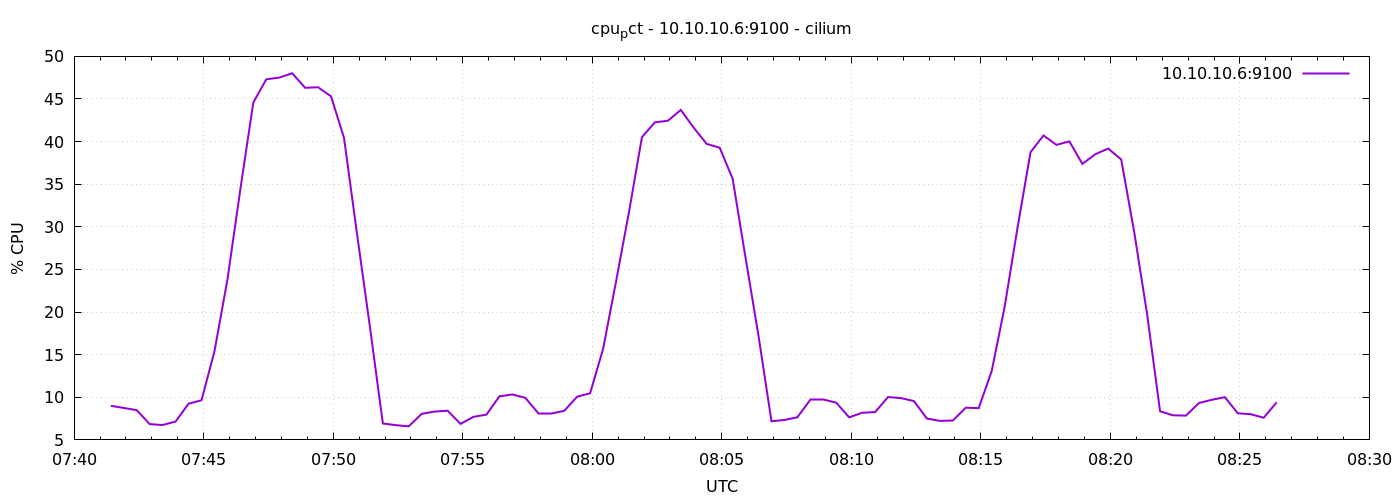

Source data for this figure (header and first rows):
1778053285	9.000000000000696
1778053315	8.75
1778053345	8.49
1778053375	6.852
1778053405	6.748
1778053435	7.152
1778053465	9.248
1778053495	9.652
1778053525	15.39
1778053555	23.8
1778053585	34.42
1778053615	44.59
1778053645	47.31
1778053675	47.51
1778053705	48.02
1778053735	46.31
1778053765	46.38
1778053795	45.3
1778053825	40.45
1778053855	29.24
1778053885	18.28
1778053915	6.929
1778053945	6.729
1778053975	6.59
1778054005	8.062
1778054035	8.324
1778054065	8.424
1778054095	6.876
1778054125	7.71
1778054155	7.968
1778054185	10.12
1778054215	10.33
1778054245	9.938
1778054275	8.143
1778054305	8.143
1778054335	8.41
1778054365	10.07
1778054395	10.47
1778054425	15.67
1778054455	23.57
1778054485	31.72
1778054515	40.52
1778054545	42.27
1778054575	42.44
1778054605	43.71
1778054635	41.62
1778054665	39.73
1778054695	39.29
1778054725	35.66
1778054755	26.37
1778054785	17.21
1778054815	7.19
1778054845	7.338
1778054875	7.657
1778054905	9.71
1778054935	9.71
1778054965	9.367
1778054995	7.648
1778055025	8.186
1778055055	8.262
1778055085	10.03
... 30 more rows
